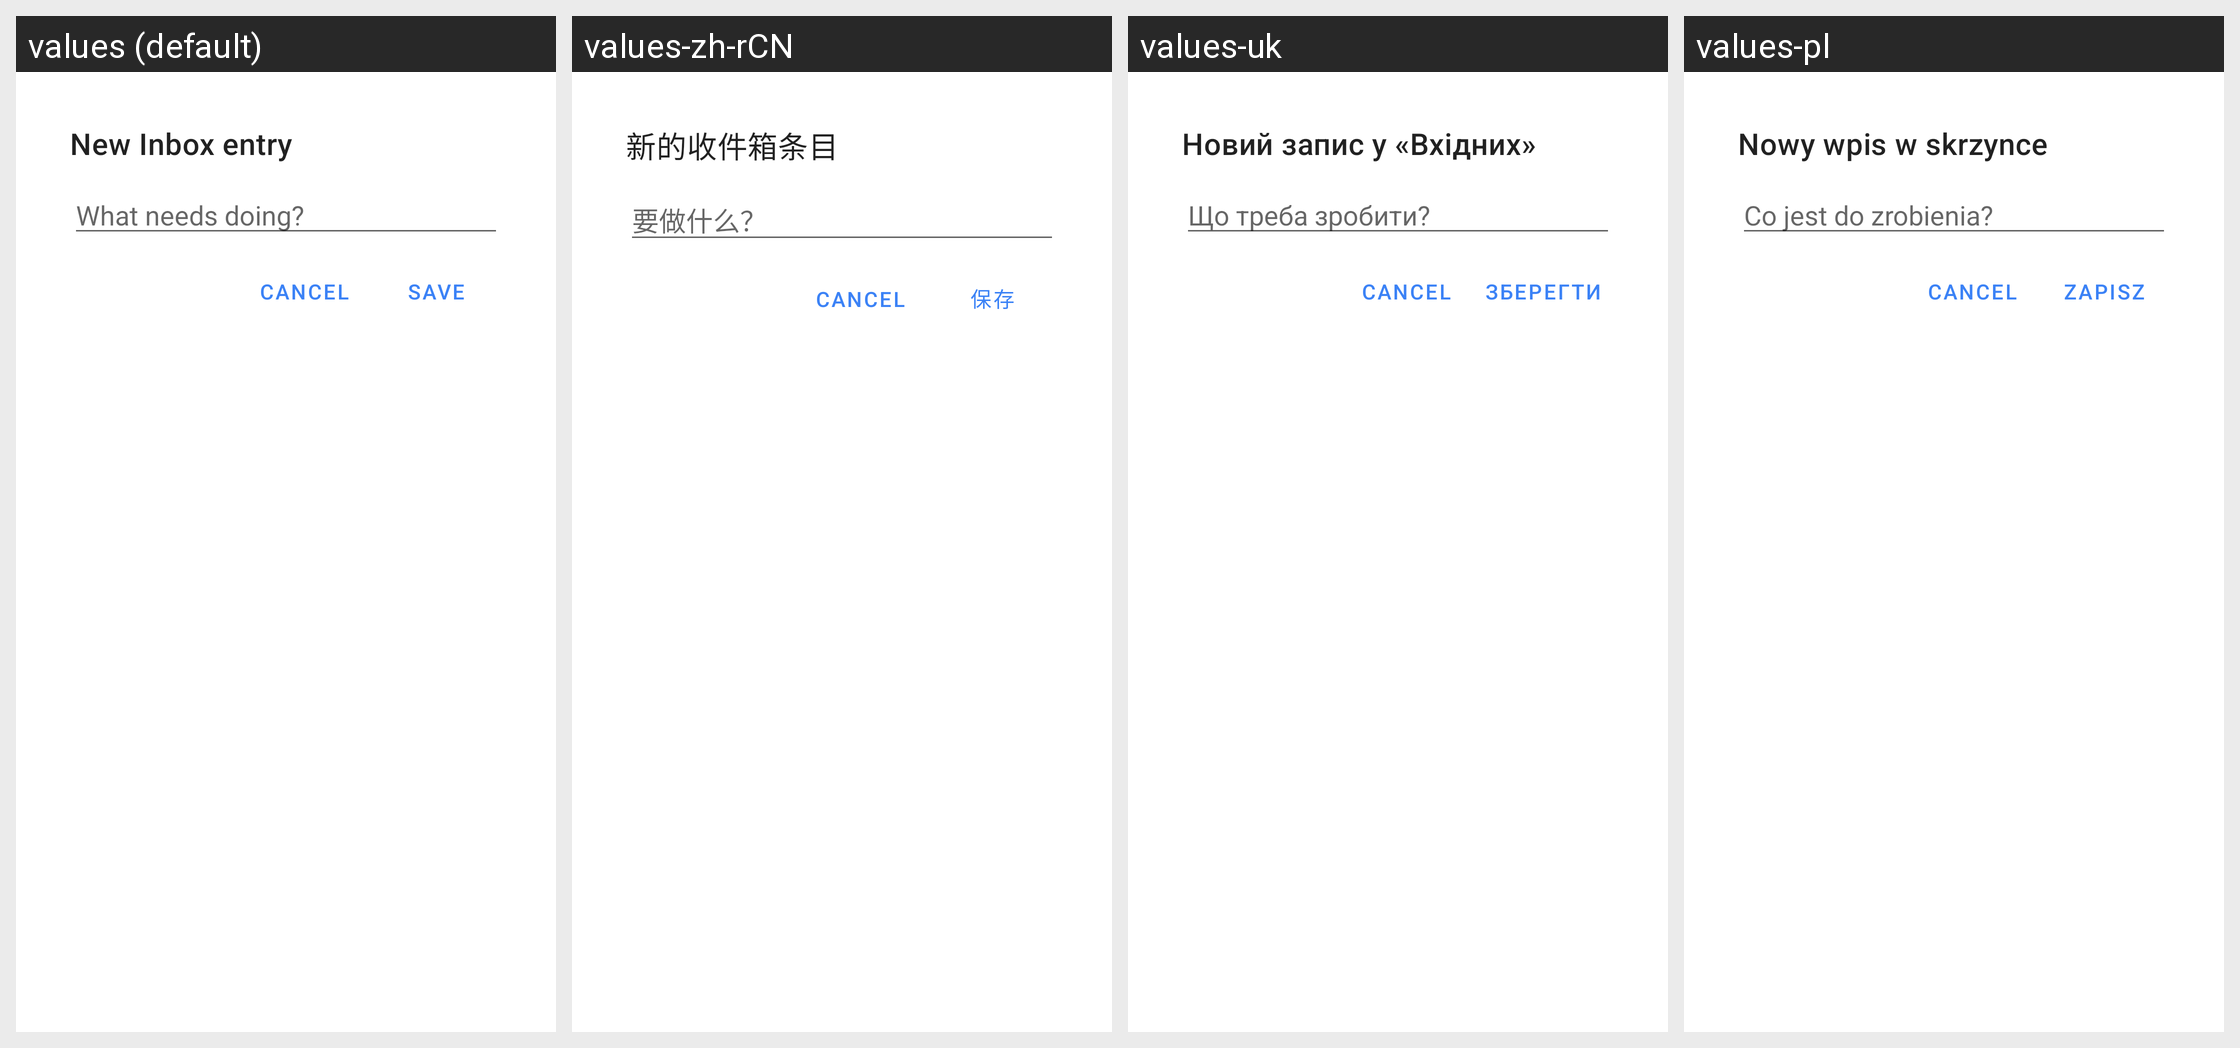

For this localized Android screen grid, give each drawn string resource with its value in every locale shown.
Android screen res/layout/activity_quick_add.xml rendered under 4 locales, left to right: values (default), values-zh-rCN, values-uk, values-pl. Device: Nexus 5 (rendered at 1080×1920; each locale shown at half size, 540×960, under a caption strip naming it); theme Theme.DayGlance.QuickAdd.
Other locales in the repository, not shown: values-de, values-es, values-fr, values-it, values-pt.
Strings drawn on this screen, with the default value and each locale's value (text and hints the layout hard-codes, and strings that could not be matched under every locale, appear in the picture but are not listed):

quickadd_title
  values: New Inbox entry
  values-zh-rCN: 新的收件箱条目
  values-uk: Новий запис у «Вхідних»
  values-pl: Nowy wpis w skrzynce

quickadd_hint
  values: What needs doing?
  values-zh-rCN: 要做什么？
  values-uk: Що треба зробити?
  values-pl: Co jest do zrobienia?
